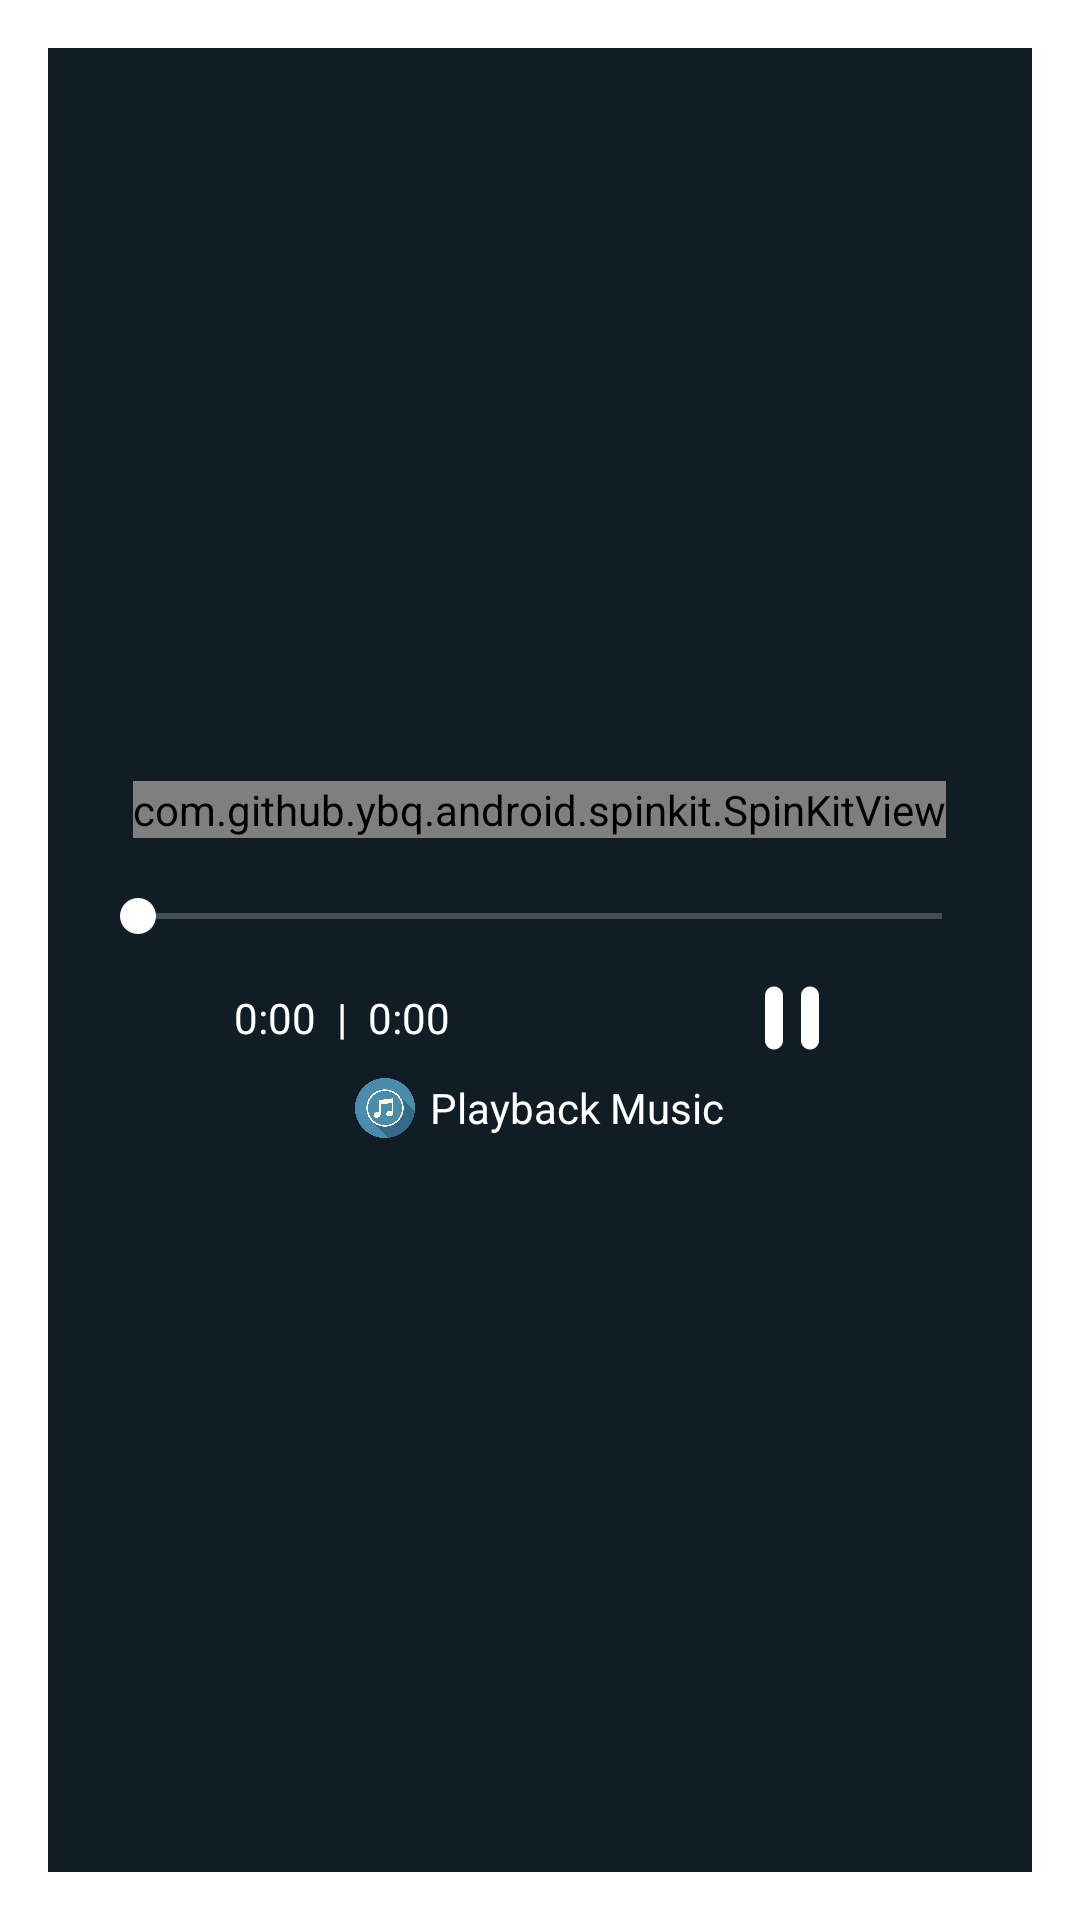

Here is an Android app screen rendered from its layout file. Give the layout XML and the strings, colors and styles it references.
<!-- AndroidManifest.xml: activity theme Theme.UserDialog -->
<!-- res/layout/activity_single_song_play.xml -->
<?xml version="1.0" encoding="utf-8"?>
<LinearLayout xmlns:android="http://schemas.android.com/apk/res/android"
    xmlns:app="http://schemas.android.com/apk/res-auto"
    xmlns:tools="http://schemas.android.com/tools"
    android:layout_width="match_parent"
    android:layout_height="wrap_content"
    android:background="@color/contentBGclr"
    android:gravity="center"
    android:orientation="vertical"
    android:padding="14dp"
    tools:context=".activities.SingleSongPlayActivity">

    <com.github.ybq.android.spinkit.SpinKitView
        android:id="@+id/spin_kit"
        style="@style/SpinKitView.Circle"
        android:layout_width="wrap_content"
        android:layout_height="wrap_content"
        android:layout_gravity="center"
        app:SpinKit_Color="@color/white" />

    <LinearLayout
        android:id="@+id/infoLayout"
        android:layout_width="match_parent"
        android:layout_height="wrap_content"
        android:orientation="horizontal"
        android:visibility="gone">

        <ImageView
            android:id="@+id/ivSongThumb"
            android:layout_width="40dp"
            android:layout_height="40dp"
            android:layout_marginEnd="10dp"
            android:scaleType="centerCrop"
            android:src="@drawable/logo" />

        <LinearLayout
            android:layout_width="match_parent"
            android:layout_height="wrap_content"
            android:orientation="vertical">

            <TextView
                android:id="@+id/tvSongTitle"
                android:layout_width="match_parent"
                android:layout_height="wrap_content"
                android:ellipsize="end"
                android:maxLines="1"
                android:text="SongTitle"
                android:textColor="@color/white"
                android:textSize="16sp" />

            <TextView
                android:id="@+id/tvSongArtist"
                android:layout_width="match_parent"
                android:layout_height="wrap_content"
                android:text="SongArtist"
                android:textColor="@color/white"
                android:textSize="12sp" />
        </LinearLayout>
    </LinearLayout>

    <SeekBar
        android:id="@+id/seekBar"
        android:layout_width="match_parent"
        android:layout_height="wrap_content"
        android:layout_marginTop="10dp"
        android:padding="7dp"
        android:progressTint="@color/seek_progress"
        android:thumbTint="@color/white" />

    <LinearLayout
        android:layout_width="match_parent"
        android:layout_height="wrap_content"
        android:gravity="center"
        android:orientation="horizontal"
        android:weightSum="2">

        <LinearLayout
            android:layout_width="wrap_content"
            android:layout_height="match_parent"
            android:layout_weight="1"
            android:gravity="center"
            android:orientation="horizontal">

            <TextView
                android:id="@+id/tvCurrentPosition"
                android:layout_width="wrap_content"
                android:layout_height="wrap_content"
                android:paddingEnd="5dp"
                android:text="@string/time0"
                android:textColor="@color/textPrimary"
                tools:ignore="RtlSymmetry" />

            <TextView
                android:layout_width="wrap_content"
                android:layout_height="wrap_content"
                android:layout_marginStart="2dp"
                android:layout_marginEnd="2dp"
                android:text="@string/pipe"
                android:textColor="@color/textPrimary" />

            <TextView
                android:id="@+id/tvTotalDuration"
                android:layout_width="wrap_content"
                android:layout_height="wrap_content"
                android:paddingStart="5dp"
                android:text="@string/time0"
                android:textAlignment="textEnd"
                android:textColor="@color/textPrimary"
                tools:ignore="RtlSymmetry" />

        </LinearLayout>

        <LinearLayout
            android:layout_width="wrap_content"
            android:layout_height="wrap_content"
            android:layout_weight="1"
            android:gravity="center">

            <ImageView
                android:id="@+id/btn_PlayPause"
                android:layout_width="wrap_content"
                android:layout_height="wrap_content"
                android:background="?android:attr/selectableItemBackgroundBorderless"
                android:src="@drawable/ic_baseline_pause_24" />

        </LinearLayout>

    </LinearLayout>

    <FrameLayout
        android:id="@+id/banner_container_single_song"
        android:layout_width="match_parent"
        android:layout_height="wrap_content"
        android:layout_marginTop="4dp"
        android:layout_marginBottom="4dp"
        android:visibility="gone" />

    <LinearLayout
        android:layout_width="match_parent"
        android:layout_height="wrap_content"
        android:layout_marginTop="2dp"
        android:gravity="center"
        android:orientation="horizontal">

        <ImageView
            android:layout_width="20dp"
            android:layout_height="20dp"
            android:layout_marginEnd="5dp"
            android:src="@drawable/logo" />

        <TextView
            android:layout_width="wrap_content"
            android:layout_height="wrap_content"
            android:text="@string/app_name"
            android:textColor="@color/white" />

    </LinearLayout>

</LinearLayout>
<!-- resources referenced by this layout -->
<resources>
  <color name="contentBGclr">#101d25</color>
  <color name="seek_progress">#FE2851</color>
  <color name="textPrimary">#FFFFFF</color>
  <color name="white">#FFFFFF</color>
  <!-- drawable ic_baseline_pause_24 (drawable) -->
  <vector xmlns:android="http://schemas.android.com/apk/res/android"
      android:width="36dp"
      android:height="36dp"
      android:tint="#FFFFFF"
      android:viewportWidth="24"
      android:viewportHeight="24">
      <path
          android:fillColor="@android:color/white"
          android:pathData="M8,19c1.1,0 2,-0.9 2,-2L10,7c0,-1.1 -0.9,-2 -2,-2s-2,0.9 -2,2v10c0,1.1 0.9,2 2,2zM14,7v10c0,1.1 0.9,2 2,2s2,-0.9 2,-2L18,7c0,-1.1 -0.9,-2 -2,-2s-2,0.9 -2,2z" />
  </vector>
  <!-- drawable logo: png bitmap (drawable, 122667 bytes) -->
  <string name="app_name">Playback Music</string>
  <string name="pipe">|</string>
  <string name="time0">0:00</string>
  <style name="Theme.UserDialog" parent="Theme.AppCompat.Dialog">
          <item name="windowNoTitle">true</item>
      </style>
</resources>
